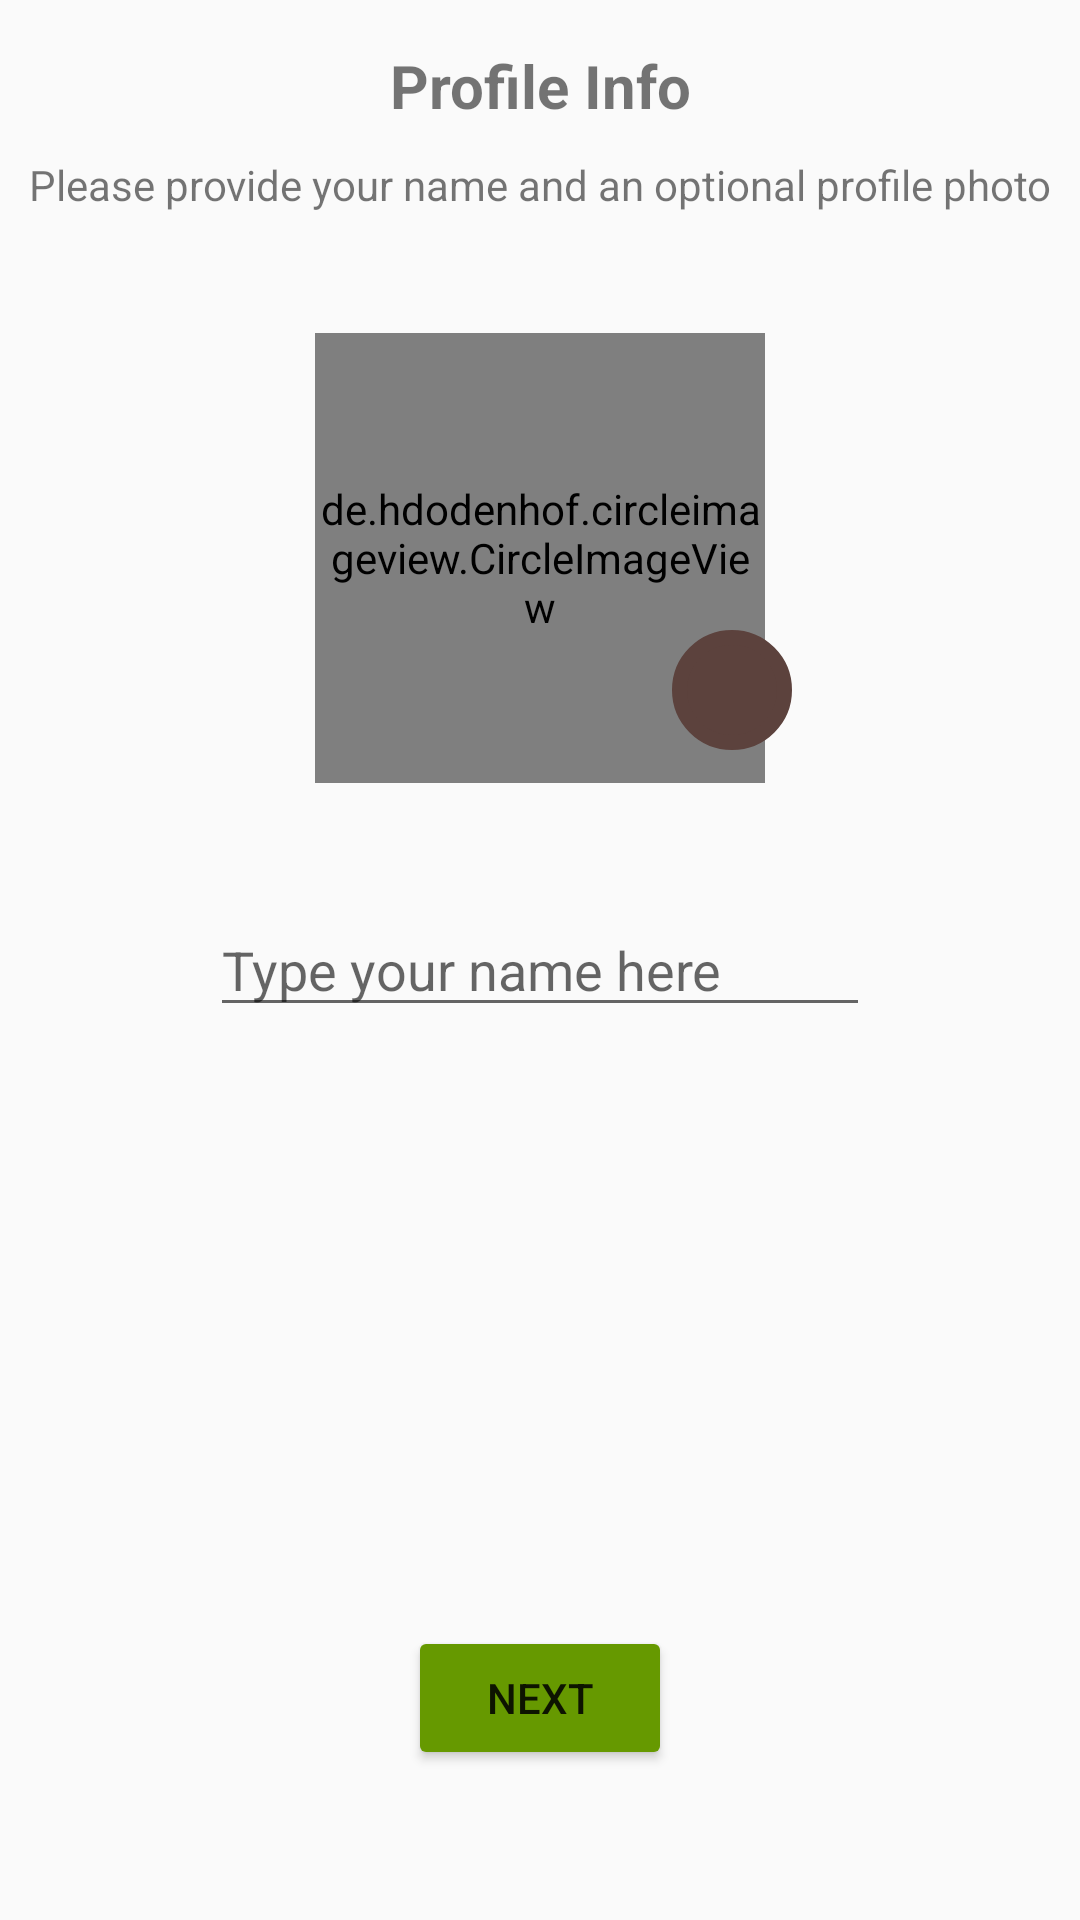

This screen was rendered from an Android layout file. Write that file and the resources it references.
<!-- AndroidManifest.xml: application theme AppTheme -->
<!-- res/layout/activity_create_profile.xml -->
<?xml version="1.0" encoding="utf-8"?>
<RelativeLayout xmlns:android="http://schemas.android.com/apk/res/android"
    xmlns:app="http://schemas.android.com/apk/res-auto"
    xmlns:tools="http://schemas.android.com/tools"
    android:layout_width="match_parent"
    android:layout_height="match_parent"
    tools:context="com.example.android.letschat.CreateProfile">

    <TextView
        android:id="@+id/profile_info"
        android:layout_width="match_parent"
        android:layout_height="wrap_content"
        android:gravity="center"
        android:text="Profile Info"
        android:textStyle="bold"
        android:layout_marginTop="15dp"
        android:textSize="20sp"
        />
    <TextView
        android:layout_width="match_parent"
        android:layout_height="wrap_content"
        android:layout_marginTop="10dp"
        android:gravity="center"
        android:layout_below="@+id/profile_info"
        android:text="Please provide your name and an optional profile photo"
        android:id="@+id/textView" />

    <de.hdodenhof.circleimageview.CircleImageView
        android:id="@+id/profile_image"
        android:layout_width="150dp"
        android:layout_height="150dp"
        android:layout_below="@+id/textView"
        android:layout_marginTop="40dp"
        android:layout_centerHorizontal="true"
        android:src="@drawable/default_pic"
        app:civ_border_color="#FF000000"
        app:civ_border_width="2dp" />

    <ImageButton
        android:id="@+id/create_profile_pic"
        android:layout_width="40dp"
        android:layout_height="40dp"
        android:layout_above="@+id/editTextName"
        android:layout_marginBottom="11dp"
        android:src="@drawable/ic_photo_camera_black_36px"
        android:layout_toEndOf="@+id/create_profile_next"
        android:background="@drawable/button_shape" />

    <EditText
        android:id="@+id/editTextName"
        android:layout_width="220dp"
        android:layout_height="wrap_content"
        android:layout_centerHorizontal="true"
        android:layout_below="@id/profile_image"
        android:layout_marginTop="40dp"
        android:hint="Type your name here"
        android:maxLength="36"
        android:maxLines="1" />

    <Button
        android:id="@+id/create_profile_next"
        android:layout_width="wrap_content"
        android:layout_height="wrap_content"
        android:layout_alignParentBottom="true"
        android:layout_marginBottom="50dp"
        android:text="Next"
        android:backgroundTint="@android:color/holo_green_dark"
        android:layout_centerHorizontal="true"/>
</RelativeLayout>
<!-- resources referenced by this layout -->
<resources>
  <!-- drawable button_shape (drawable) -->
  <?xml version="1.0" encoding="utf-8"?>
  <selector xmlns:android="http://schemas.android.com/apk/res/android">
  
          <item>
              <shape android:shape="oval">
                  <stroke android:color="@color/colorPrimary" android:width="5dp" />
                  <solid android:color="@color/colorPrimary"/>
                  <size android:width="150dp" android:height="150dp"/>
              </shape>
          </item>
  
  </selector>
  <!-- drawable default_pic: png bitmap (drawable-hdpi, 13965 bytes) -->
  <style name="AppTheme" parent="Theme.AppCompat.Light.DarkActionBar">
          
          <item name="colorPrimary">@color/colorPrimary</item>
          <item name="colorPrimaryDark">@color/colorPrimaryDark</item>
          <item name="android:windowContentOverlay">@null</item>
          <item name="colorAccent">@color/colorAccent</item>
      </style>
  <color name="colorPrimary">#5c423d</color>
  <color name="colorPrimaryDark">#4A312A</color>
  <color name="colorAccent">#13a796</color>
</resources>
